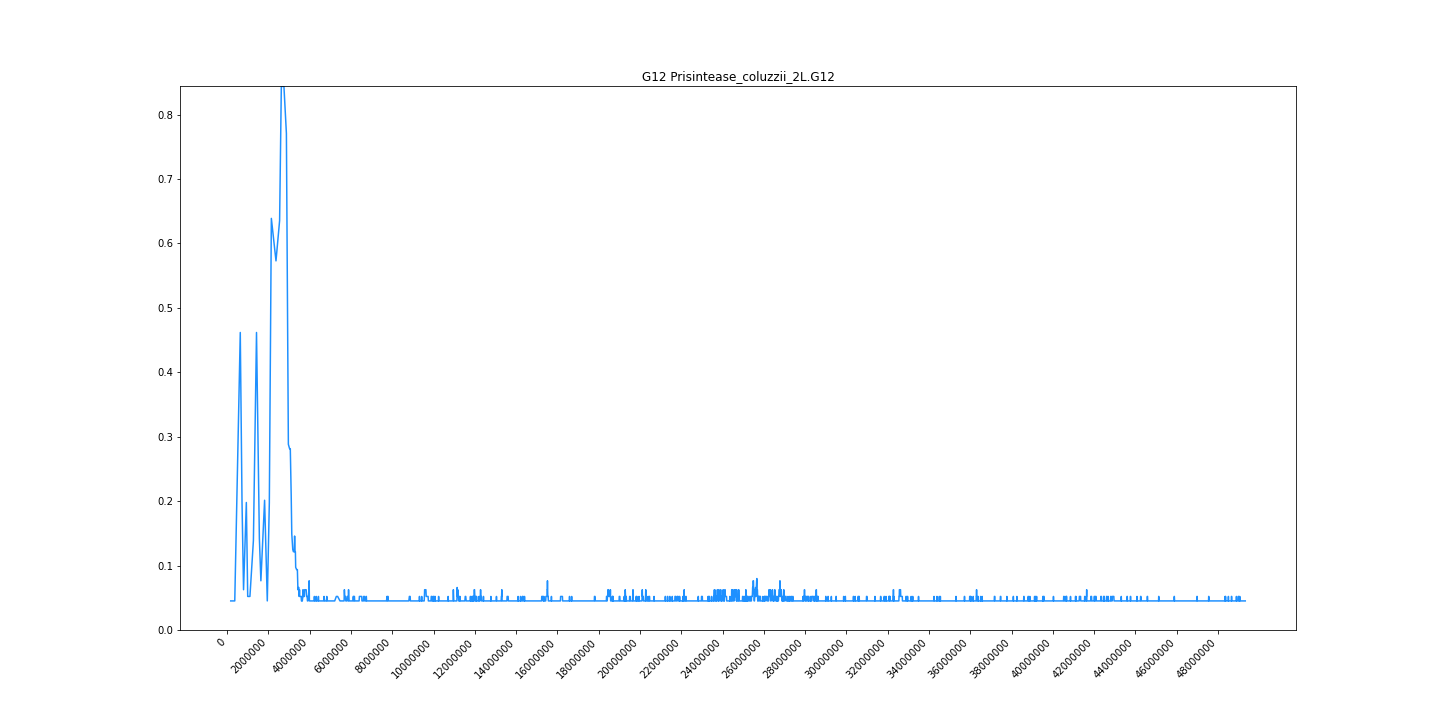

Data behind this chart, as committed beside it:
midpoint	G12
170198	0.04514
302884	0.04514
365933	0.04514
488390	0.2361
632560	0.4618
717370	0.1979
791208	0.0625
926688	0.1979
992970	0.05208
1100379	0.05208
1269134	0.1389
1419307	0.4618
1558002	0.1424
1631478	0.07639
1811022	0.2014
1941663	0.04514
2040652	0.1979
2138672	0.6389
2363066	0.5729
2538509	0.6354
2621843	0.8438
2748101	0.8438
2867634	0.7708
2962944	0.2882
3023806	0.2812
3056704	0.2812
3100566	0.2083
3128002	0.1493
3176152	0.125
3207127	0.1215
3232940	0.1215
3249002	0.1215
3265504	0.1458
3284255	0.1215
3303189	0.1215
3317608	0.09722
3363044	0.09375
3384792	0.09375
3399720	0.09375
3411730	0.07639
3425342	0.0625
3438388	0.0625
3450640	0.06597
3467584	0.06597
3486210	0.05208
3502078	0.0625
3514244	0.05208
3531054	0.05208
3542744	0.05208
3580868	0.05208
3597127	0.04514
3610580	0.04514
3624388	0.05208
3637437	0.04514
3664800	0.05208
3674012	0.0625
3682935	0.05208
3693096	0.05208
3706928	0.05208
3719270	0.05208
... 5,034 more rows
